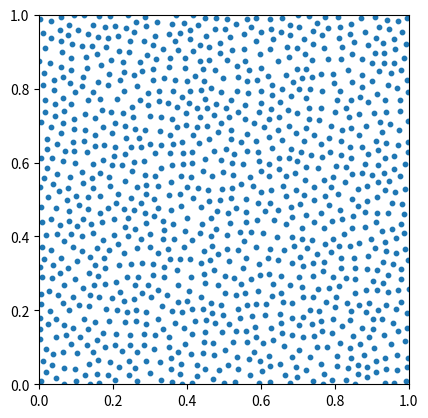

Write the Python code that produced this figure.
# -----------------------------------------------------------------------------
# From Numpy to Python
# Copyright (2017) Nicolas P. Rougier - BSD license
# More information at https://github.com/rougier/numpy-book
# -----------------------------------------------------------------------------
import numpy as np
import matplotlib.pyplot as plt


def Bridson_sampling(width=1.0, height=1.0, radius=0.025, k=30):
    # References: Fast Poisson Disk Sampling in Arbitrary Dimensions
    #             Robert Bridson, SIGGRAPH, 2007
    def squared_distance(p0, p1):
        return (p0[0] - p1[0]) ** 2 + (p0[1] - p1[1]) ** 2

    def random_point_around(p, k=1):
        # WARNING: This is not uniform around p but we can live with it
        R = np.random.uniform(radius, 2 * radius, k)
        T = np.random.uniform(0, 2 * np.pi, k)
        P = np.empty((k, 2))
        P[:, 0] = p[0] + R * np.sin(T)
        P[:, 1] = p[1] + R * np.cos(T)
        return P

    def in_limits(p):
        return 0 <= p[0] < width and 0 <= p[1] < height

    def neighborhood(shape, index, n=2):
        row, col = index
        row0, row1 = max(row - n, 0), min(row + n + 1, shape[0])
        col0, col1 = max(col - n, 0), min(col + n + 1, shape[1])
        I = np.dstack(np.mgrid[row0:row1, col0:col1])
        I = I.reshape(I.size // 2, 2).tolist()
        I.remove([row, col])
        return I

    def in_neighborhood(p):
        i, j = int(p[0] / cellsize), int(p[1] / cellsize)
        if M[i, j]:
            return True
        for (i, j) in N[(i, j)]:
            if M[i, j] and squared_distance(p, P[i, j]) < squared_radius:
                return True
        return False

    def add_point(p):
        points.append(p)
        i, j = int(p[0] / cellsize), int(p[1] / cellsize)
        P[i, j], M[i, j] = p, True

    # Here `2` corresponds to the number of dimension
    cellsize = radius / np.sqrt(2)
    rows = int(np.ceil(width / cellsize))
    cols = int(np.ceil(height / cellsize))

    # Squared radius because we'll compare squared distance
    squared_radius = radius * radius

    # Positions cells
    P = np.zeros((rows, cols, 2), dtype=np.float32)
    M = np.zeros((rows, cols), dtype=bool)

    # Cache generation for neighborhood
    N = {}
    for i in range(rows):
        for j in range(cols):
            N[(i, j)] = neighborhood(M.shape, (i, j), 2)

    points = []
    add_point((np.random.uniform(0, width), np.random.uniform(0, height)))
    while len(points):
        i = np.random.randint(len(points))
        p = points[i]
        del points[i]
        Q = random_point_around(p, k)
        for q in Q:
            if in_limits(q) and not in_neighborhood(q):
                add_point(q)
    return P[M]


if __name__ == "__main__":

    plt.figure()
    plt.subplot(1, 1, 1, aspect=1)

    points = Bridson_sampling()
    X = [x for (x, y) in points]
    Y = [y for (x, y) in points]
    plt.scatter(X, Y, s=10)
    plt.xlim(0, 1)
    plt.ylim(0, 1)
    plt.show()
